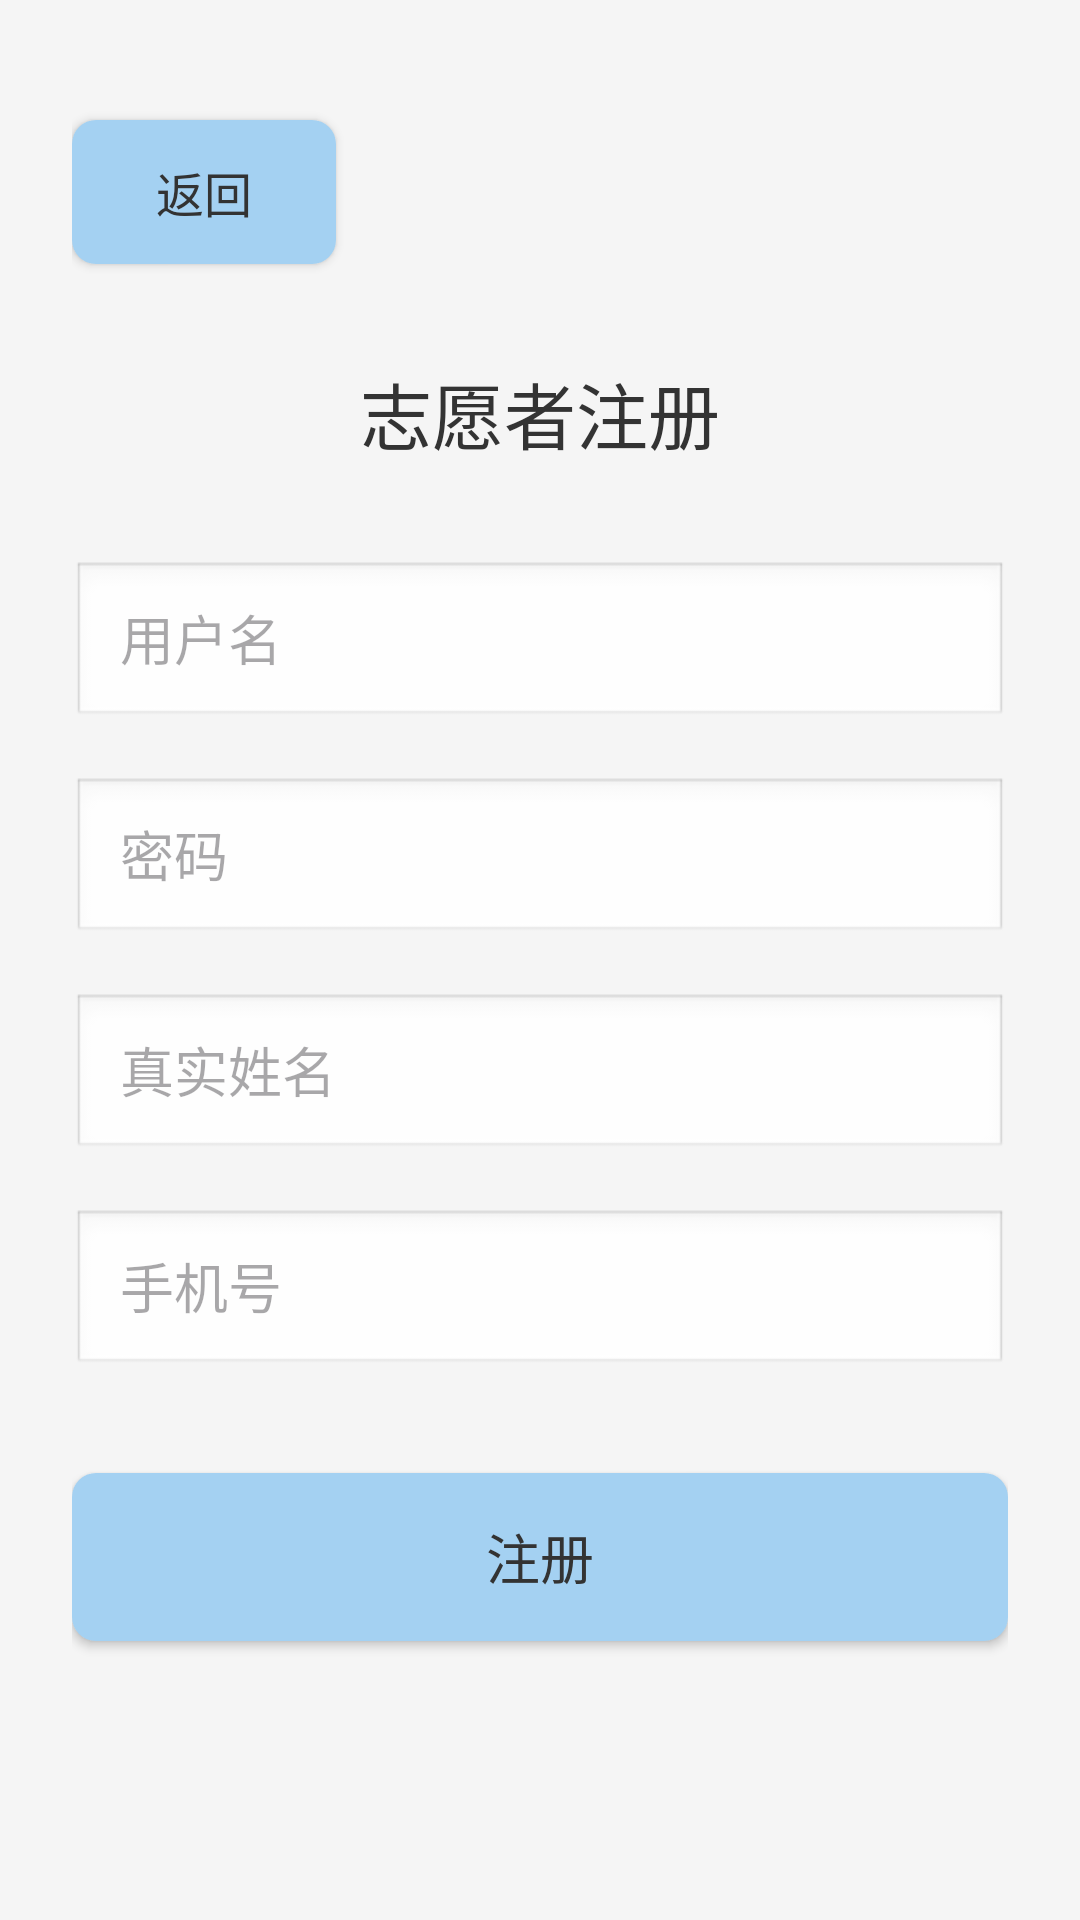

Write the Android layout XML for this screen, with the resource values it uses.
<!-- AndroidManifest.xml: application theme Theme.Zealinklyvolunteer -->
<!-- res/layout/activity_register.xml -->
<?xml version="1.0" encoding="utf-8"?>
<LinearLayout xmlns:android="http://schemas.android.com/apk/res/android"
    android:layout_width="match_parent"
    android:layout_height="match_parent"
    android:orientation="vertical"
    android:padding="24dp"
    android:background="#F5F5F5">

    <Button
        android:id="@+id/btn_back"
        android:layout_width="wrap_content"
        android:layout_height="48dp"
        android:text="返回"
        android:background="@drawable/rounded_corner_background"
        android:textColor="#333333"
        android:textSize="16sp"
        android:layout_marginTop="16dp"
        android:layout_marginBottom="32dp"/>

    <TextView
        android:layout_width="wrap_content"
        android:layout_height="wrap_content"
        android:text="志愿者注册"
        android:textSize="24sp"
        android:textColor="#333333"
        android:fontFamily="sans-serif-medium"
        android:layout_gravity="center_horizontal"
        android:layout_marginBottom="32dp"/>

    <EditText
        android:id="@+id/et_username"
        android:layout_width="match_parent"
        android:layout_height="56dp"
        android:hint="用户名"
        android:background="@android:drawable/edit_text"
        android:paddingHorizontal="16dp"
        android:layout_marginBottom="16dp"
        android:inputType="text"/>

    <EditText
        android:id="@+id/et_password"
        android:layout_width="match_parent"
        android:layout_height="56dp"
        android:hint="密码"
        android:background="@android:drawable/edit_text"
        android:paddingHorizontal="16dp"
        android:layout_marginBottom="16dp"
        android:inputType="textPassword"/>

    <EditText
        android:id="@+id/et_real_name"
        android:layout_width="match_parent"
        android:layout_height="56dp"
        android:hint="真实姓名"
        android:background="@android:drawable/edit_text"
        android:paddingHorizontal="16dp"
        android:layout_marginBottom="16dp"
        android:inputType="text"/>

    <EditText
        android:id="@+id/et_phone"
        android:layout_width="match_parent"
        android:layout_height="56dp"
        android:hint="手机号"
        android:background="@android:drawable/edit_text"
        android:paddingHorizontal="16dp"
        android:layout_marginBottom="32dp"
        android:inputType="phone"/>

    <Button
        android:id="@+id/btn_register"
        android:layout_width="match_parent"
        android:layout_height="56dp"
        android:text="注册"
        android:background="@drawable/rounded_corner_background"
        android:textColor="#333333"
        android:textSize="18sp"/>

</LinearLayout>
<!-- resources referenced by this layout -->
<resources>
  <!-- drawable rounded_corner_background (drawable) -->
  <?xml version="1.0" encoding="utf-8"?>
  <shape xmlns:android="http://schemas.android.com/apk/res/android"
      android:shape="rectangle">
      <solid android:color="#A4D1F2" />
      <corners android:radius="8dp" />
  </shape>
  <style name="Theme.Zealinklyvolunteer" parent="Base.Theme.Zealinklyvolunteer" />
  <style name="Base.Theme.Zealinklyvolunteer" parent="Theme.Material3.DayNight.NoActionBar">
          
          
      </style>
</resources>
